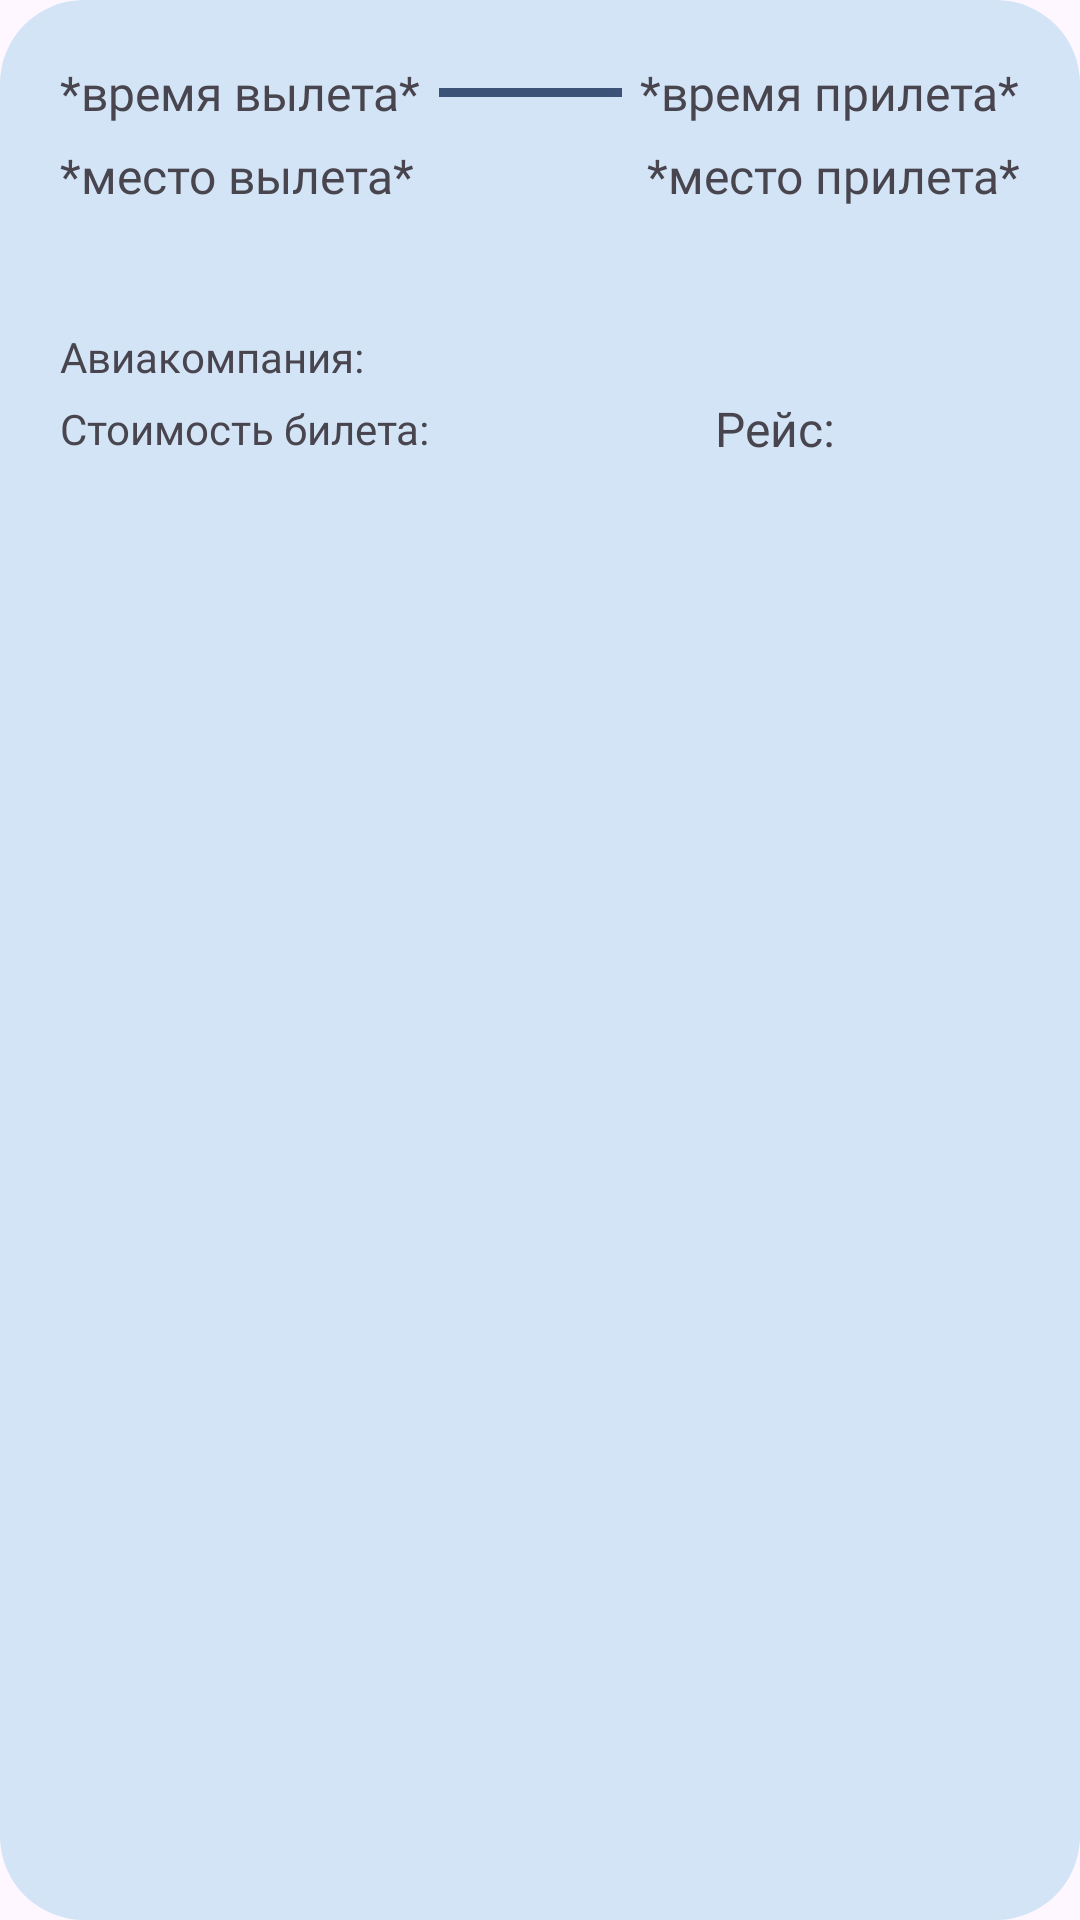

Here is an Android app screen rendered from its layout file. Give the layout XML and the strings, colors and styles it references.
<!-- AndroidManifest.xml: application theme Theme.TravelHelper -->
<!-- res/layout/flight_ticket_list_item.xml -->
<?xml version="1.0" encoding="utf-8"?>
<androidx.constraintlayout.widget.ConstraintLayout xmlns:android="http://schemas.android.com/apk/res/android"
    android:layout_width="match_parent"
    android:layout_height="wrap_content"
    xmlns:app="http://schemas.android.com/apk/res-auto"
    xmlns:tools="http://schemas.android.com/tools"
    android:padding="20dp"
    android:background="@drawable/shape_rounded_flight_tickets_list_container"
    android:layout_marginBottom="10dp">

    <TextView
        android:id="@+id/fieldDepartureTimeTicketListItem"
        android:layout_width="wrap_content"
        android:layout_height="wrap_content"
        android:fontFamily="@font/roboto_medium"
        android:text="*время вылета*"
        android:textSize="16sp"
        app:layout_constraintStart_toStartOf="parent"
        app:layout_constraintTop_toTopOf="parent" />

    <TextView
        android:text="*место вылета*"
        android:id="@+id/fieldDeparturePlaceTicketListItem"
        android:layout_width="0dp"
        android:layout_height="wrap_content"
        android:fontFamily="@font/roboto_medium"
        android:textSize="16sp"
        android:layout_marginEnd="15dp"
        android:layout_marginTop="6dp"
        app:layout_constraintEnd_toStartOf="@id/fieldArrivalPlaceTicketListItem"
        app:layout_constraintStart_toStartOf="parent"
        app:layout_constraintTop_toBottomOf="@id/fieldDepartureTimeTicketListItem"/>

    <View
        android:layout_width="0dp"
        android:layout_height="3dp"
        android:background="@color/flight_ticket_item_separator"
        android:layout_marginHorizontal="6dp"
        app:layout_constraintBottom_toBottomOf="@+id/fieldDepartureTimeTicketListItem"
        app:layout_constraintEnd_toStartOf="@+id/fieldArrivalTimeTicketListItem"
        app:layout_constraintStart_toEndOf="@+id/fieldDepartureTimeTicketListItem"
        app:layout_constraintTop_toTopOf="@+id/fieldDepartureTimeTicketListItem" />

    <TextView
        android:text="*время прилета*"
        android:id="@+id/fieldArrivalTimeTicketListItem"
        android:layout_width="wrap_content"
        android:layout_height="wrap_content"
        android:fontFamily="@font/roboto_medium"
        android:textSize="16sp"
        app:layout_constraintEnd_toEndOf="parent"
        app:layout_constraintTop_toTopOf="parent"/>

    <TextView
        android:id="@+id/fieldArrivalPlaceTicketListItem"
        android:layout_width="0dp"
        android:layout_height="wrap_content"
        android:layout_marginTop="6dp"
        android:fontFamily="@font/roboto_medium"
        android:text="*место прилета*"
        android:layout_marginStart="15dp"
        android:gravity="end"
        android:textSize="16sp"
        app:layout_constraintEnd_toEndOf="parent"
        app:layout_constraintStart_toEndOf="@+id/fieldDeparturePlaceTicketListItem"
        app:layout_constraintTop_toBottomOf="@id/fieldArrivalTimeTicketListItem" />

    <TextView
        android:text="Авиакомпания:"
        android:id="@+id/textCompanyNameTicketListItem"
        android:layout_width="wrap_content"
        android:layout_height="wrap_content"
        android:fontFamily="@font/roboto_medium"
        android:textSize="14sp"
        android:layout_marginTop="40dp"
        app:layout_constraintStart_toStartOf="parent"
        app:layout_constraintTop_toBottomOf="@id/fieldDeparturePlaceTicketListItem"/>
    <TextView
        android:id="@+id/fieldCompanyNameTicketListItem"
        android:layout_width="wrap_content"
        android:layout_height="wrap_content"
        android:textSize="14sp"
        android:fontFamily="@font/roboto_medium"
        app:layout_constraintStart_toEndOf="@id/textCompanyNameTicketListItem"
        app:layout_constraintTop_toTopOf="@id/textCompanyNameTicketListItem"
        app:layout_constraintBottom_toBottomOf="@id/textCompanyNameTicketListItem"
        android:layout_marginStart="15dp"
        tools:text="TestText"/>

    <TextView
        android:text="Стоимость билета:"
        android:id="@+id/textCostTicketListItem"
        android:layout_width="wrap_content"
        android:fontFamily="@font/roboto_medium"
        android:textSize="14sp"
        android:layout_height="wrap_content"
        app:layout_constraintStart_toStartOf="parent"
        app:layout_constraintTop_toBottomOf="@id/textCompanyNameTicketListItem"
        android:layout_marginTop="5dp"/>
    <TextView
        android:id="@+id/fieldCostTicketListItem"
        android:layout_width="wrap_content"
        android:layout_height="wrap_content"
        android:fontFamily="@font/roboto_medium"
        android:textSize="14sp"
        android:layout_marginStart="10dp"
        app:layout_constraintStart_toEndOf="@id/textCostTicketListItem"
        app:layout_constraintTop_toTopOf="@id/textCostTicketListItem"
        app:layout_constraintBottom_toBottomOf="@id/textCostTicketListItem"
        tools:text="TestText"/>


    <TextView
        android:text="Рейс:"
        android:id="@+id/textFlightCodeTicketListItem"
        android:layout_width="wrap_content"
        android:fontFamily="@font/roboto_medium"
        android:textSize="16sp"
        android:layout_height="wrap_content"
        android:layout_marginStart="95dp"
        app:layout_constraintTop_toBottomOf="@id/textCompanyNameTicketListItem"
        app:layout_constraintStart_toEndOf="@id/textCostTicketListItem"
        app:layout_constraintTop_toTopOf="@id/textCostTicketListItem"
        app:layout_constraintBottom_toBottomOf="@id/textCostTicketListItem" />
    <TextView
        android:id="@+id/fieldFlightCodeTicketListItem"
        android:layout_width="wrap_content"
        android:layout_height="wrap_content"
        android:fontFamily="@font/roboto_medium"
        android:textSize="16sp"
        android:layout_marginStart="10dp"
        app:layout_constraintStart_toEndOf="@id/textFlightCodeTicketListItem"
        app:layout_constraintTop_toTopOf="@id/textFlightCodeTicketListItem"
        app:layout_constraintBottom_toBottomOf="@id/textFlightCodeTicketListItem"
        tools:text="TestText"/>


</androidx.constraintlayout.widget.ConstraintLayout>
<!-- resources referenced by this layout -->
<resources>
  <color name="flight_ticket_item_separator">#3C5277</color>
  <!-- drawable shape_rounded_flight_tickets_list_container (drawable) -->
  <?xml version="1.0" encoding="utf-8"?>
  <shape xmlns:android="http://schemas.android.com/apk/res/android">
  
      <solid android:color="@color/flight_tickets_list_block_bg"/>
      <corners android:radius="28dp"/>
  
  </shape>
  <style name="Theme.TravelHelper" parent="Base.Theme.TravelHelper" />
  <color name="flight_tickets_list_block_bg">#D2E4F6</color>
  <style name="Base.Theme.TravelHelper" parent="Theme.Material3.DayNight.NoActionBar">
          
          
      </style>
</resources>
